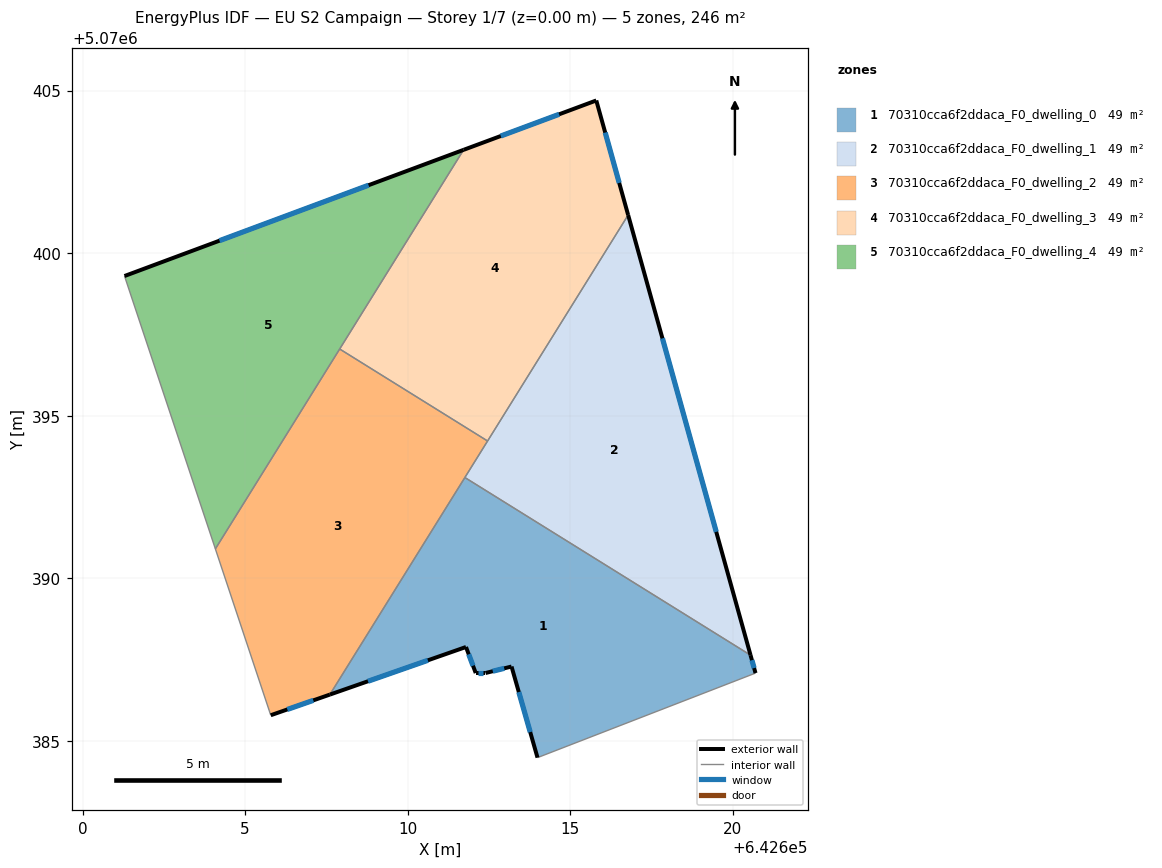
=== STOREY PLAN SPEC (per zone: floor XY polygon, exterior-wall plan segments, windows/doors) ===
zone 1: 70310cca6f2ddaca_F0_dwelling_0  (49.2 m²)
  floor: (642620.70, 5070387.08) (642620.55, 5070387.63) (642611.76, 5070393.10) (642607.61, 5070386.42) (642611.80, 5070387.89) (642612.09, 5070387.08) (642612.40, 5070387.08) (642613.20, 5070387.29) (642613.99, 5070384.48)
  exterior wall: (642620.55, 5070387.63) – (642620.70, 5070387.08)  [0.6 m]
    window: (642620.59, 5070387.48) – (642620.66, 5070387.24)  [0.3 m²]
  exterior wall: (642613.99, 5070384.48) – (642613.20, 5070387.29)  [2.9 m]
    window: (642613.77, 5070385.27) – (642613.42, 5070386.50)  [1.7 m²]
  exterior wall: (642613.20, 5070387.29) – (642612.40, 5070387.08)  [0.8 m]
    window: (642612.97, 5070387.23) – (642612.62, 5070387.14)  [0.5 m²]
  exterior wall: (642612.40, 5070387.08) – (642612.09, 5070387.08)  [0.3 m]
    window: (642612.31, 5070387.08) – (642612.18, 5070387.08)  [0.2 m²]
  exterior wall: (642612.09, 5070387.08) – (642611.80, 5070387.89)  [0.9 m]
    window: (642612.01, 5070387.31) – (642611.88, 5070387.66)  [0.5 m²]
  exterior wall: (642611.80, 5070387.89) – (642607.61, 5070386.42)  [4.4 m]
    window: (642610.62, 5070387.48) – (642608.78, 5070386.83)  [2.6 m²]
  interior walls: 3
zone 2: 70310cca6f2ddaca_F0_dwelling_1  (49.2 m²)
  floor: (642620.55, 5070387.63) (642616.78, 5070401.17) (642611.76, 5070393.10)
  exterior wall: (642616.78, 5070401.17) – (642620.55, 5070387.63)  [14.1 m]
    window: (642617.84, 5070397.38) – (642619.49, 5070391.43)  [8.1 m²]
  interior walls: 3
zone 3: 70310cca6f2ddaca_F0_dwelling_2  (49.2 m²)
  floor: (642607.61, 5070386.42) (642612.46, 5070394.22) (642607.91, 5070397.05) (642604.09, 5070390.90) (642605.79, 5070385.79)
  exterior wall: (642607.61, 5070386.42) – (642605.79, 5070385.79)  [1.9 m]
    window: (642607.10, 5070386.24) – (642606.30, 5070385.96)  [1.1 m²]
  interior walls: 5
zone 4: 70310cca6f2ddaca_F0_dwelling_3  (49.2 m²)
  floor: (642612.46, 5070394.22) (642616.78, 5070401.17) (642615.80, 5070404.70) (642611.72, 5070403.18) (642607.91, 5070397.05)
  exterior wall: (642615.80, 5070404.70) – (642616.78, 5070401.17)  [3.7 m]
    window: (642616.08, 5070403.71) – (642616.51, 5070402.16)  [2.1 m²]
  exterior wall: (642611.72, 5070403.18) – (642615.80, 5070404.70)  [4.4 m]
    window: (642612.86, 5070403.60) – (642614.66, 5070404.27)  [2.5 m²]
  interior walls: 3
zone 5: 70310cca6f2ddaca_F0_dwelling_4  (49.2 m²)
  floor: (642604.09, 5070390.90) (642611.72, 5070403.18) (642601.29, 5070399.30)
  exterior wall: (642601.29, 5070399.30) – (642611.72, 5070403.18)  [11.1 m]
    window: (642604.21, 5070400.38) – (642608.80, 5070402.09)  [6.5 m²]
  interior walls: 3

=== DERIVED (storey summary) ===
Building: EU S2 Campaign
Storey: 1 of 7  (floor level z = 0.00 m)
Storey gross floor area: 246.0 m²
Zones on this storey: 5
  - 70310cca6f2ddaca_F0_dwelling_0: floor 49.2 m²; exterior wall 9.9 m (29.7 m²); 6 window(s) 5.7 m²; WWR 19.3%
  - 70310cca6f2ddaca_F0_dwelling_1: floor 49.2 m²; exterior wall 14.1 m (42.2 m²); 1 window(s) 8.1 m²; WWR 19.3%
  - 70310cca6f2ddaca_F0_dwelling_2: floor 49.2 m²; exterior wall 1.9 m (5.8 m²); 1 window(s) 1.1 m²; WWR 19.3%
  - 70310cca6f2ddaca_F0_dwelling_3: floor 49.2 m²; exterior wall 8.0 m (24.0 m²); 2 window(s) 4.6 m²; WWR 19.3%
  - 70310cca6f2ddaca_F0_dwelling_4: floor 49.2 m²; exterior wall 11.1 m (33.4 m²); 1 window(s) 6.5 m²; WWR 19.3%
Zone adjacency (shared interzone walls):
  - 70310cca6f2ddaca_F0_dwelling_0 ↔ 70310cca6f2ddaca_F0_dwelling_1
  - 70310cca6f2ddaca_F0_dwelling_0 ↔ 70310cca6f2ddaca_F0_dwelling_2
  - 70310cca6f2ddaca_F0_dwelling_1 ↔ 70310cca6f2ddaca_F0_dwelling_2
  - 70310cca6f2ddaca_F0_dwelling_1 ↔ 70310cca6f2ddaca_F0_dwelling_3
  - 70310cca6f2ddaca_F0_dwelling_2 ↔ 70310cca6f2ddaca_F0_dwelling_3
  - 70310cca6f2ddaca_F0_dwelling_2 ↔ 70310cca6f2ddaca_F0_dwelling_4
  - 70310cca6f2ddaca_F0_dwelling_3 ↔ 70310cca6f2ddaca_F0_dwelling_4